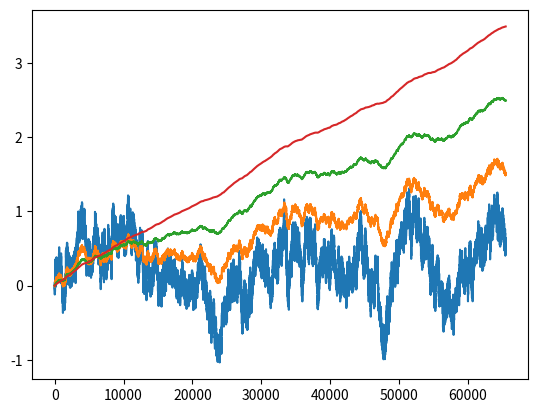

Reproduce this figure in Python.
import numpy as np 
import matplotlib.pyplot as plt 

# Seed
np.random.seed(42)
# Initialize
sig = 1 
nsteps = 10000

# Midpoint method for generating Brownian motion between 0 and 1
def midpointRecursion(X, lidx, hidx, level, maxlevel):
    idx = int((lidx + hidx) / 2)    
    delta = sig * 0.5**((level+1)/2)
    X[idx] = 0.5*(X[lidx]+X[hidx]) + delta * np.random.normal(0,1)
    if level < maxlevel:
        midpointRecursion(X, lidx, idx, level+1, maxlevel)
        midpointRecursion(X, idx, hidx, level+1, maxlevel)
    return X 

def midpointFractionalRecursion(X, H, lidx, hidx, level, maxlevel):
    idx = int((lidx + hidx) / 2)    
    delta = sig * 0.5**(level*H) * np.sqrt(1-2**(2*H-2))
    X[idx] = 0.5*(X[lidx]+X[hidx]) + delta * np.random.normal(0,1)
    if level < maxlevel:
        midpointFractionalRecursion(X, H, lidx, idx, level+1, maxlevel)
        midpointFractionalRecursion(X, H, idx, hidx, level+1, maxlevel)
    return X 

maxlevel = 16
N = 2**maxlevel
# H = 1/2
# X = np.zeros(N)
# X[-1] = sig * np.random.normal(0,1)
# X = midpointRecursion(X, 0, N-1, 1, maxlevel)
# Arbitrary H 
H = [0.3, 0.5, 0.7, 0.9]
end = sig * np.random.normal(0,1)
for i, h in enumerate(H):
    np.random.seed(42)
    Y = np.zeros(N)
    Y[-1] = end + i
    Y = midpointFractionalRecursion(Y, h, 0, N-1, 1, maxlevel)

    plt.plot(Y)

plt.show()


